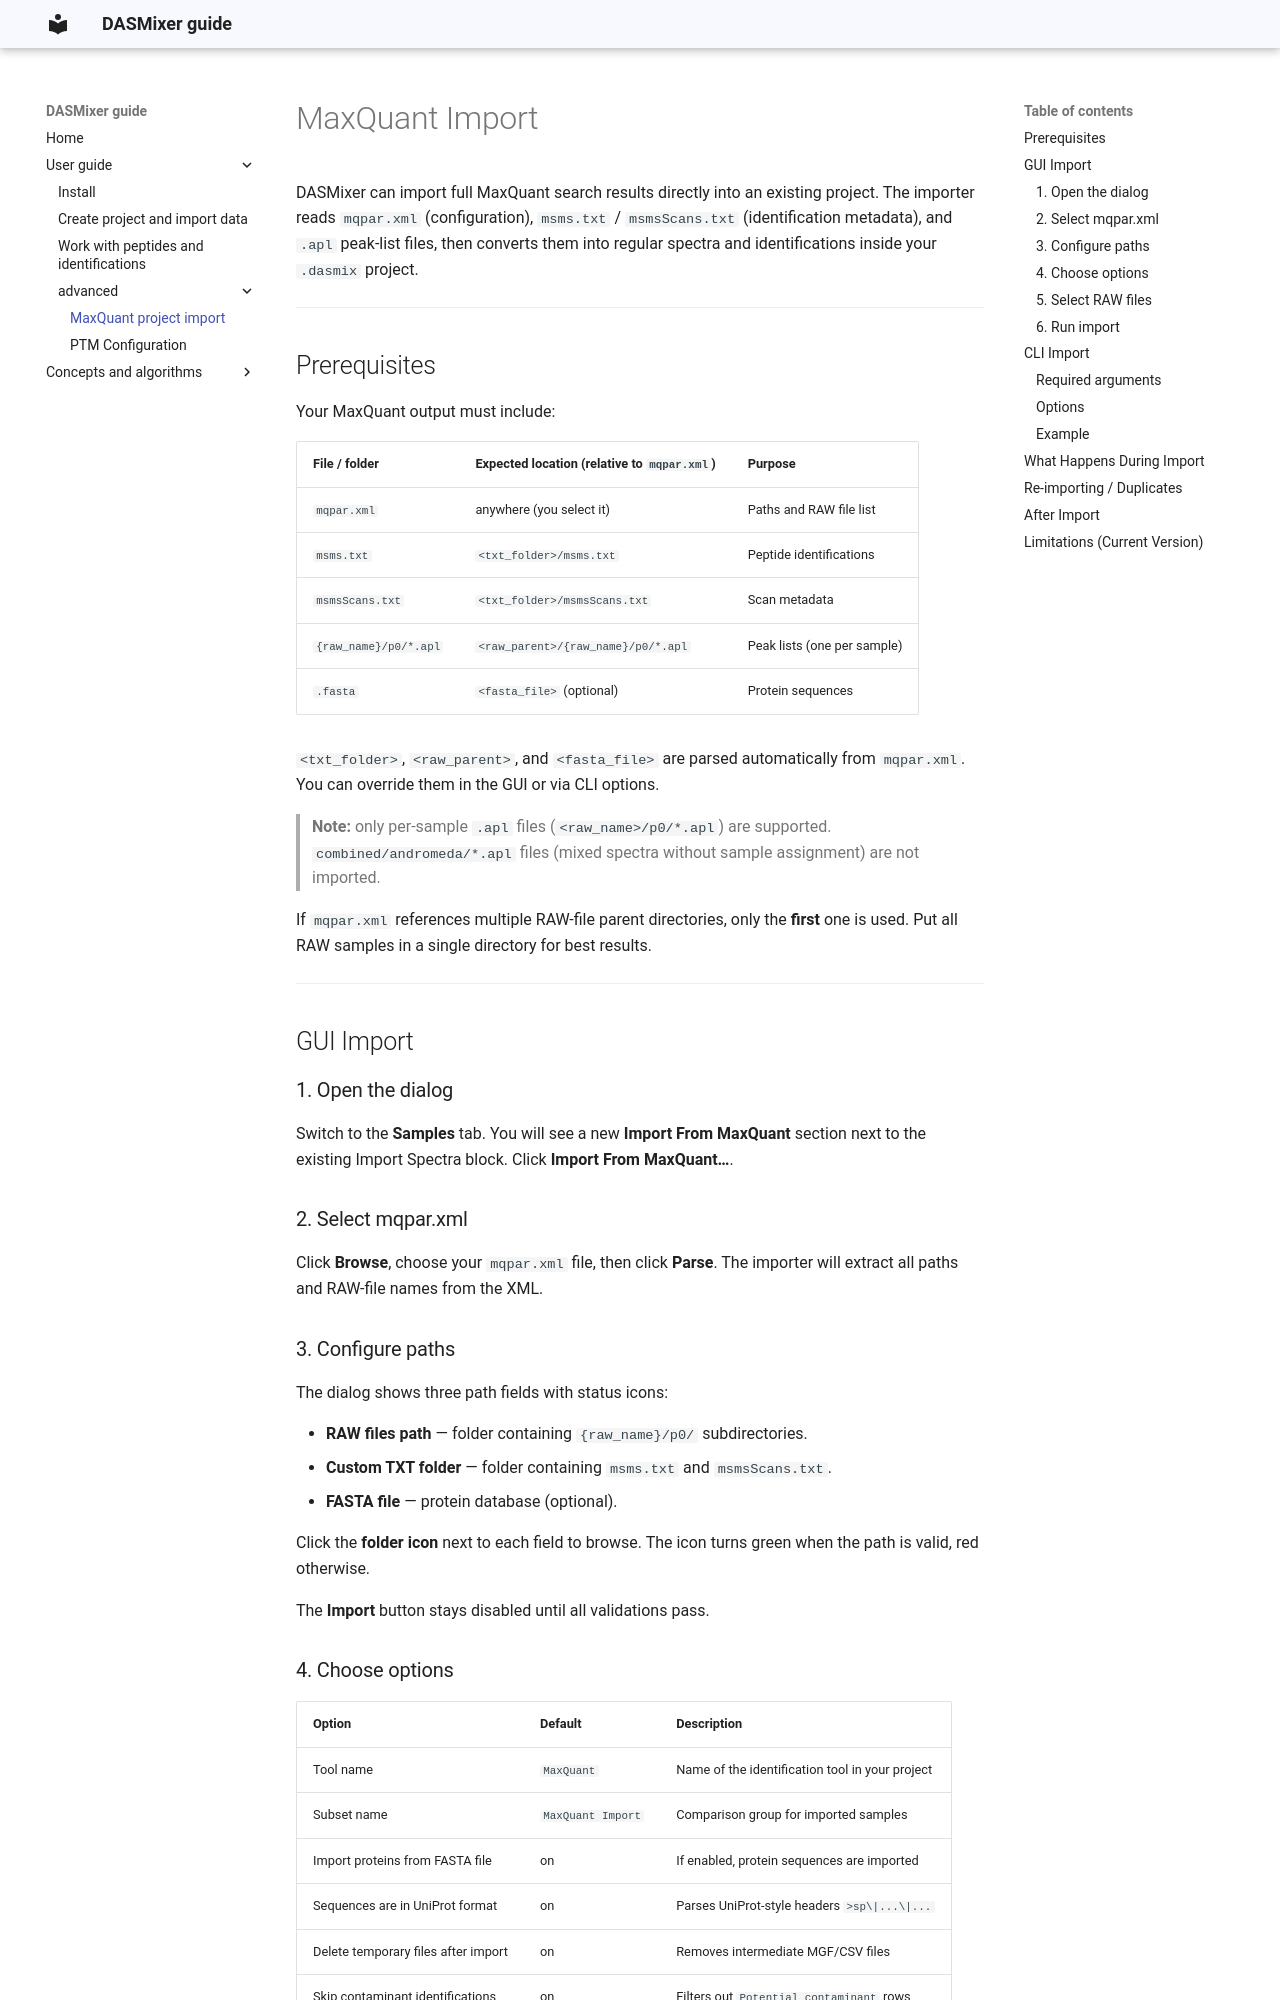

repository: protdb/dasmixer-guide · page: user/advanced/MaxQuant/index.html · generator: mkdocs

# MaxQuant Import

DASMixer can import full MaxQuant search results directly into an existing project.
The importer reads `mqpar.xml` (configuration), `msms.txt` / `msmsScans.txt` (identification
metadata), and `.apl` peak-list files, then converts them into regular spectra and
identifications inside your `.dasmix` project.

---

## Prerequisites

Your MaxQuant output must include:

| File / folder | Expected location (relative to `mqpar.xml`) | Purpose |
|---|---|---|
| `mqpar.xml` | anywhere (you select it) | Paths and RAW file list |
| `msms.txt` | `<txt_folder>/msms.txt` | Peptide identifications |
| `msmsScans.txt` | `<txt_folder>/msmsScans.txt` | Scan metadata |
| `{raw_name}/p0/*.apl` | `<raw_parent>/{raw_name}/p0/*.apl` | Peak lists (one per sample) |
| `.fasta` | `<fasta_file>` (optional) | Protein sequences |

`<txt_folder>`, `<raw_parent>`, and `<fasta_file>` are parsed automatically from
`mqpar.xml`. You can override them in the GUI or via CLI options.

> **Note:** only per-sample `.apl` files (`<raw_name>/p0/*.apl`) are supported.
> `combined/andromeda/*.apl` files (mixed spectra without sample assignment) are
> not imported.

If `mqpar.xml` references multiple RAW-file parent directories, only the **first**
one is used. Put all RAW samples in a single directory for best results.

---

## GUI Import

### 1. Open the dialog

Switch to the **Samples** tab. You will see a new **Import From MaxQuant** section
next to the existing Import Spectra block. Click **Import From MaxQuant…**.

### 2. Select mqpar.xml

Click **Browse**, choose your `mqpar.xml` file, then click **Parse**. The
importer will extract all paths and RAW-file names from the XML.

### 3. Configure paths

The dialog shows three path fields with status icons:

- **RAW files path** — folder containing `{raw_name}/p0/` subdirectories.
- **Custom TXT folder** — folder containing `msms.txt` and `msmsScans.txt`.
- **FASTA file** — protein database (optional).

Click the **folder icon** next to each field to browse. The icon turns green
when the path is valid, red otherwise.

The **Import** button stays disabled until all validations pass.
